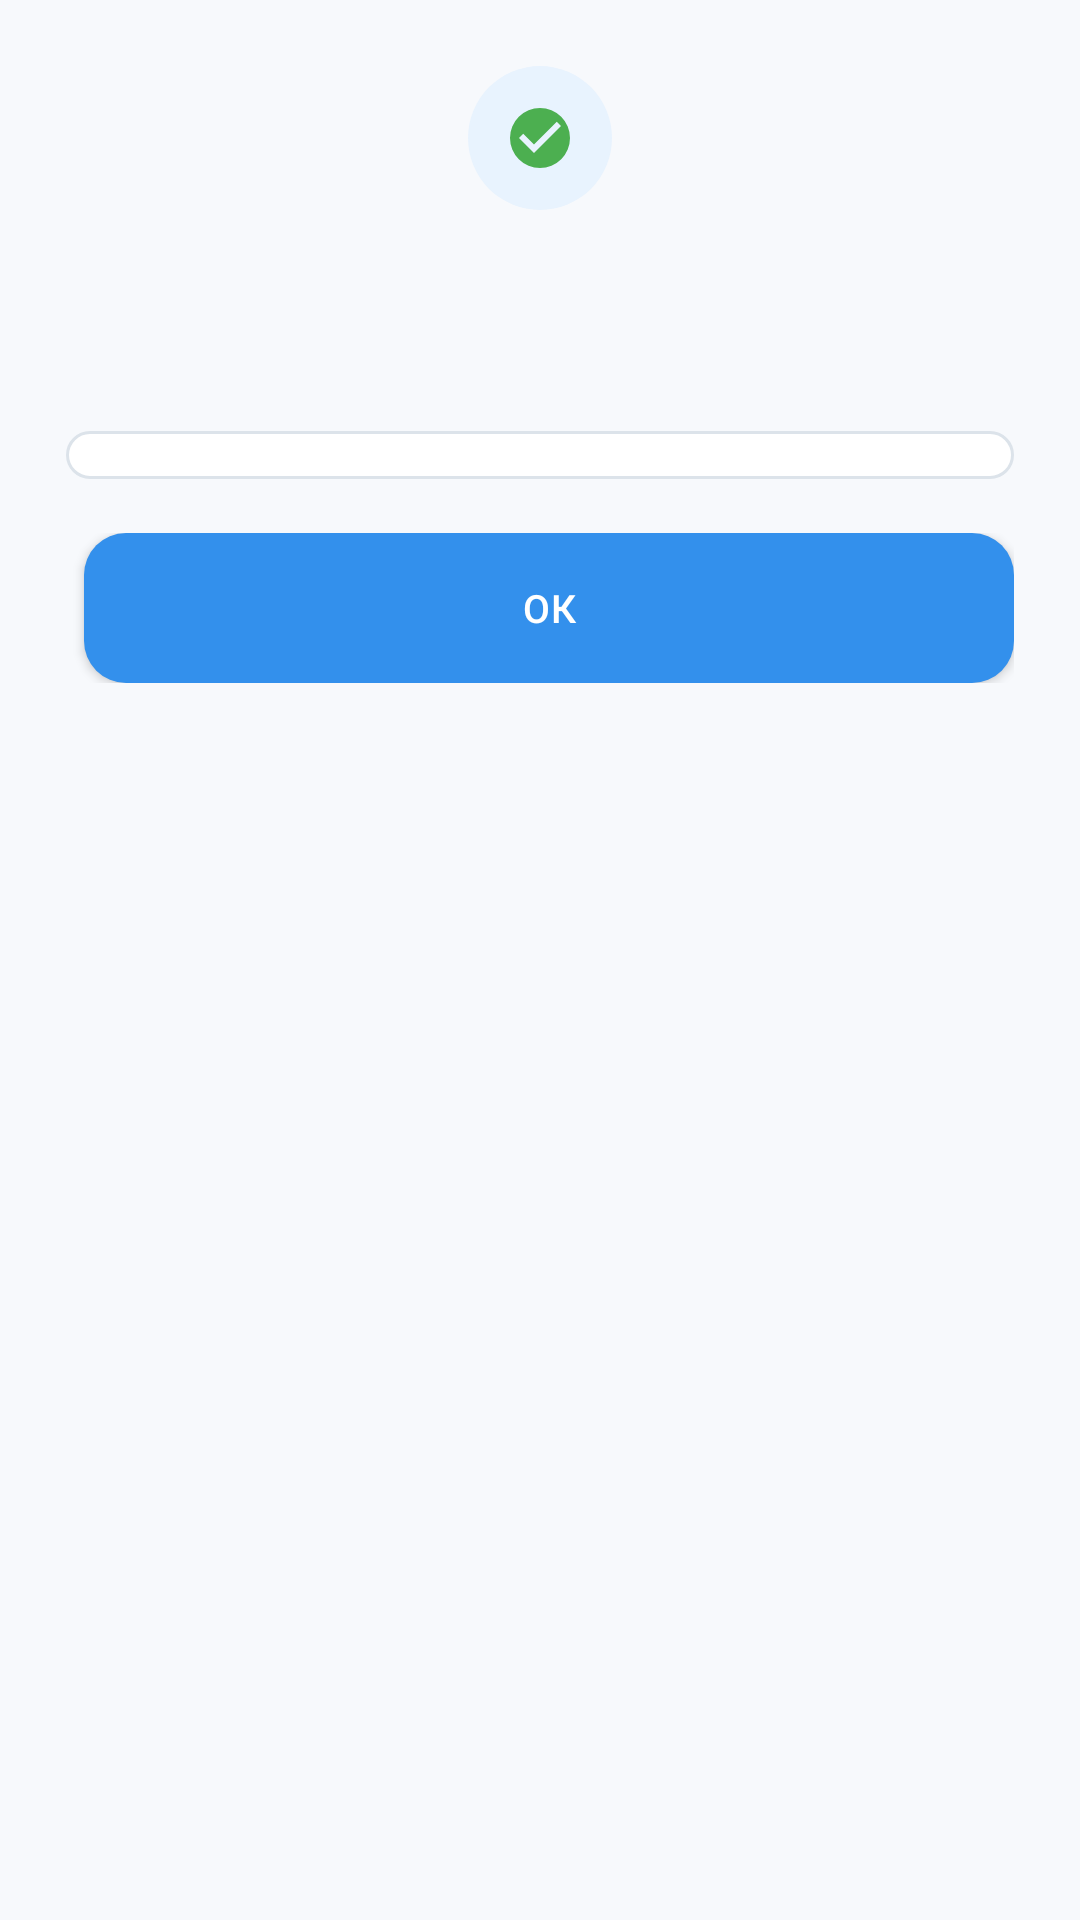

Layout XML and referenced resources for this Android screen:
<!-- AndroidManifest.xml: application theme AppTheme -->
<!-- res/layout/dialog_relay_result.xml -->
<?xml version="1.0" encoding="utf-8"?>
<LinearLayout xmlns:android="http://schemas.android.com/apk/res/android"
    xmlns:app="http://schemas.android.com/apk/res-auto"
    android:layout_width="match_parent"
    android:layout_height="wrap_content"
    android:orientation="vertical"
    android:paddingStart="22dp"
    android:paddingTop="22dp"
    android:paddingEnd="22dp"
    android:paddingBottom="18dp">

    <ImageView
        android:id="@+id/iv_relay_result_icon"
        android:layout_width="48dp"
        android:layout_height="48dp"
        android:layout_gravity="center_horizontal"
        android:background="@drawable/dialog_icon_bg"
        android:contentDescription="@null"
        android:padding="12dp"
        android:src="@drawable/ic_status_check"
        app:tint="@color/green" />

    <TextView
        android:id="@+id/tv_relay_result_title"
        android:layout_width="match_parent"
        android:layout_height="wrap_content"
        android:layout_marginTop="14dp"
        android:gravity="center"
        android:includeFontPadding="false"
        android:textColor="@color/text_primary"
        android:textSize="20sp"
        android:textStyle="bold" />

    <TextView
        android:id="@+id/tv_relay_result_message"
        android:layout_width="match_parent"
        android:layout_height="wrap_content"
        android:layout_marginTop="8dp"
        android:gravity="center"
        android:includeFontPadding="false"
        android:lineSpacingExtra="2dp"
        android:textColor="@color/text_secondary"
        android:textSize="12sp" />

    <LinearLayout
        android:id="@+id/content_relay_result_details"
        android:layout_width="match_parent"
        android:layout_height="wrap_content"
        android:layout_marginTop="14dp"
        android:background="@drawable/owner_card_bg"
        android:orientation="vertical"
        android:paddingStart="14dp"
        android:paddingTop="8dp"
        android:paddingEnd="14dp"
        android:paddingBottom="8dp" />

    <LinearLayout
        android:layout_width="match_parent"
        android:layout_height="wrap_content"
        android:layout_marginTop="18dp"
        android:orientation="horizontal">

        <com.google.android.material.button.MaterialButton
            android:id="@+id/btn_relay_result_secondary"
            style="@style/TgProxyDialogSecondaryButton"
            android:layout_width="0dp"
            android:layout_height="50dp"
            android:layout_marginEnd="6dp"
            android:layout_weight="1"
            android:text="@string/relay_add_without_check"
            android:textSize="11sp"
            android:visibility="gone" />

        <com.google.android.material.button.MaterialButton
            android:id="@+id/btn_relay_result_primary"
            style="@style/TgProxyDialogPrimaryButton"
            android:layout_width="0dp"
            android:layout_height="50dp"
            android:layout_marginStart="6dp"
            android:layout_weight="1"
            android:text="@string/relay_done" />
    </LinearLayout>
</LinearLayout>
<!-- resources referenced by this layout -->
<resources>
  <color name="green">#4CAF50</color>
  <color name="text_primary">#101820</color>
  <color name="text_secondary">#667381</color>
  <!-- drawable dialog_icon_bg (drawable) -->
  <?xml version="1.0" encoding="utf-8"?>
  <shape xmlns:android="http://schemas.android.com/apk/res/android"
      android:shape="oval">
      <solid android:color="@color/accent_soft" />
  </shape>
  <!-- drawable ic_status_check (drawable) -->
  <?xml version="1.0" encoding="utf-8"?>
  <vector xmlns:android="http://schemas.android.com/apk/res/android"
      android:width="24dp"
      android:height="24dp"
      android:viewportWidth="24"
      android:viewportHeight="24">
      <path
          android:fillColor="#FFFFFFFF"
          android:pathData="M12,2A10,10 0,1 0,12 22A10,10 0,0 0,12 2M10,17L5,12L6.41,10.59L10,14.17L17.59,6.58L19,8L10,17Z" />
  </vector>
  <!-- drawable owner_card_bg (drawable) -->
  <?xml version="1.0" encoding="utf-8"?>
  <selector xmlns:android="http://schemas.android.com/apk/res/android">
      <item android:state_pressed="true">
          <shape>
              <solid android:color="@color/accent_soft" />
              <stroke android:width="1dp" android:color="@color/accent" />
              <corners android:radius="18dp" />
          </shape>
      </item>
      <item>
          <shape>
              <solid android:color="@color/card" />
              <stroke android:width="1dp" android:color="@color/card_border" />
              <corners android:radius="18dp" />
          </shape>
      </item>
  </selector>
  <string name="relay_add_without_check">Без проверки</string>
  <string name="relay_done">ОК</string>
  <style name="TgProxyDialogPrimaryButton" parent="Widget.MaterialComponents.Button">
          <item name="android:minHeight">50dp</item>
          <item name="android:maxLines">1</item>
          <item name="android:ellipsize">end</item>
          <item name="android:gravity">center</item>
          <item name="android:letterSpacing">0.01</item>
          <item name="android:textAllCaps">false</item>
          <item name="android:textSize">13sp</item>
          <item name="android:textColor">@color/button_text</item>
          <item name="backgroundTint">@color/accent</item>
          <item name="cornerRadius">14dp</item>
          <item name="iconTint">@color/button_text</item>
          <item name="android:insetTop">0dp</item>
          <item name="android:insetBottom">0dp</item>
      </style>
  <color name="accent_soft">#E8F3FE</color>
  <color name="accent">#3390EC</color>
  <color name="card">#FFFFFF</color>
  <color name="card_border">#DCE3EA</color>
  <color name="button_text">#FFFFFF</color>
  <color name="input_border">#CCD4DD</color>
  <color name="background">#F7F9FC</color>
  <style name="TgProxyAlertDialogTheme" parent="ThemeOverlay.MaterialComponents.MaterialAlertDialog">
          <item name="colorPrimary">@color/accent</item>
          <item name="colorSurface">@color/card</item>
          <item name="colorOnSurface">@color/text_primary</item>
          <item name="shapeAppearanceMediumComponent">@style/ShapeAppearance.TgProxy.Dialog</item>
      </style>
  <style name="ShapeAppearance.TgProxy.Dialog" parent="ShapeAppearance.MaterialComponents.MediumComponent">
          <item name="cornerFamily">rounded</item>
          <item name="cornerSize">22dp</item>
      </style>
</resources>
